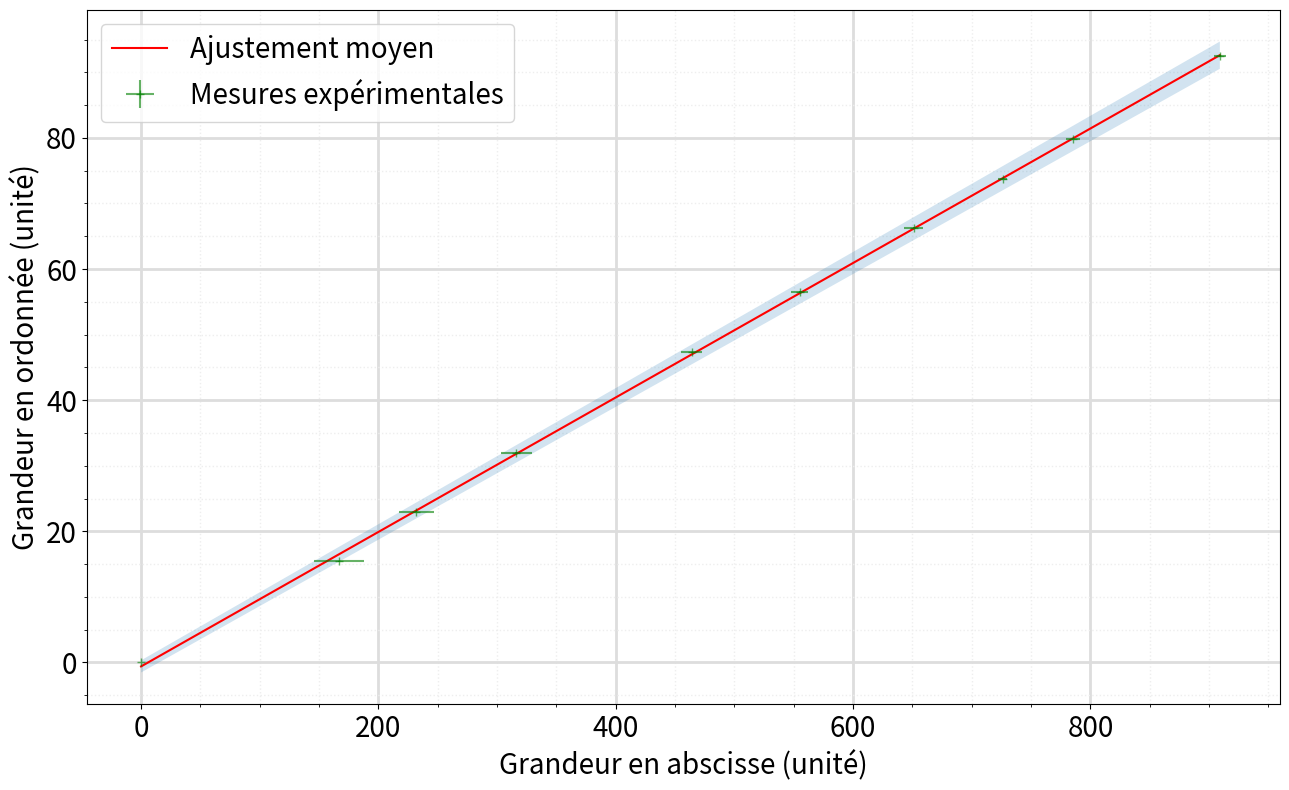

The matplotlib source for this figure:
#!/usr/bin/env python3
# -*- coding: utf-8 -*-
"""
Created on Sat Nov  9 17:20:09 2024

@author: brian
objectifs du TP : 
    - caractériser le bruit du générateur basse fréquence intégré à l'oscilloscope
    - Comprendre et prendre en main un algorithme de monte-carlo
    - mettre en évidence le phénomène de résonance stochastique
"""

# en cas d'erreur mentionnant scipy lors de la première installation, installer scipy en copiant la commande suivante dans la console : pip install scipy
import numpy as np 
import matplotlib.pyplot as plt
from scipy import special
from scipy.optimize import curve_fit


def modele_affine(x, a, b):
    """ Modèle d'ajustement affine
    ATTENTION : il prend en entrée "x" un array numpy et ressort en sortie un array numpy
    Si vous lui donnez pour x une liste b*x la concaténera, pour peu que b soit un entier 
    a est l'odronnée à l'origine et b le coefficient directeur
    """
    return (a+b*x)

#vous pouvez tout à fait, en modifiant ce script, définir un modèle d'ajustement linéaire, supposant donc par défaut que l'ordonnée à l'origine est nulle.


plt.close('all') #On ferme tout graphique précédemment ouvert



fig,ax = plt.subplots(figsize=(13, 8))

verbose = False #permet d'afficher tous les tirages aléatoires sur le graphique, comme sur la première figure de la page 5 du polycopié



x= [0, 167, 232, 316, 464, 555, 651, 726, 785, 909]


deltax=[0,21, 15, 13, 9, 7, 8, 4, 6, 5]
# Delta x donnant l'intervalle de confiance à 95% pour 

y=[0, 15.4, 23, 32, 47.3, 56.5, 66.3, 73.8, 79.9, 92.5]
deltay =[0, 0.1, 0.1, 0.1, 0.1, 0.1, 0.1, 0.1, 0.1, 0.1]



modele = modele_affine #Pour changer le modèle d'ajustement, remplacer modele_affine par le nom de la fonction d'ajustement que vous souhaitez utiliser



# On ajuste la fonction en utilisant curve_fit (minimisation de chi²)


N = int(1e3) #on réalise N tirages aléatoires successifs, avec les N ajustements par minimisation de chi²

parama=[] #liste servant au stockage de a, premier paramètre d'ajustement
paramb=[] #liste servant au stockage de b, deuxième paramètre d'ajustement

for i in range(N):
    xtemp = [x[k]+ np.random.uniform(-deltax[k],deltax[k])for k in range(len(x))]#tirage d'une liste temporaire de valeurs d'abscisse, parmi l'intervalle uniforme donné
    ytemp = [y[k]+ np.random.uniform(-deltay[k],deltay[k])for k in range(len(y))]# idem pour les ordonnées
    
    tempparam, tempcov = curve_fit(modele, xtemp, ytemp) #les paramètres optimaux obtenus par l'algorithme sont stockés dans tempparam.
    #pour changer de modèle d'ajustement, remplacer modele_affine par la fonction que vous souhaitez utiliser pour l'ajustement.
    
    #initial_guess = [1, 1] 
    #tempparam, tempcov = curve_fit(modele, xtemp, ytemp, p0=initial_guess) #Si l'algorithme d'ajustement a du mal à converger, vous pouvez le lancer en lui proposant des conditions initiales
    #manuellement, par essai-erreur en traçant vous-même la courbe que donne la condition initiale, vous pouvez vous approcher de la courbe physique pour
    #faciliter le travail de l'algorithme. Pour utiliser votre condition initiale, décommenter la ligne "initial_guess" et la ligne suivante, et commenter votre ligne réalisant actuellement le curve_fit
    
    parama.append(tempparam[0])#stockage de la valeur 1er paramètre d'ajustement
    paramb.append(tempparam[1])
    
    if verbose : #permet d'afficher tous les tirages aléatoires sur le graphique, comme sur la première figure de la page 5 de l'énoncé
        x_fit = np.linspace(min(x), max(x), 100) #On place 100 points sur l'intervalle sur lequel varie x pour tracer joliement notre ajustement
        y_fit = modele(x_fit, tempparam[0], tempparam[1]) 
        ax.plot(x_fit, y_fit, color="red",alpha=(1/N)*(1+i),)
        ax.scatter(xtemp,ytemp,marker='o', color = 'black', linestyle= '',alpha=1/N*(1+i)) #le tracé des points
        
    

    
ua = np.std(parama) #Calcul de l'écart-type de la distribution obtenue pour a
ub = np.std(paramb)

a = np.mean(parama) #Calcul de la moyenne (l'espérance) de la distribution obtenue pour a
b = np.mean(paramb)


#affichage des résultats à 95%
print("a ={} \u00B1 {}".format(a,2*ua)) 
print("b ={} \u00B1 {}".format(b,2*ub))


x_fit = np.linspace(min(x), max(x), 1000) #On place 1000 points sur l'intervalle sur lequel varie x pour tracer joliement notre ajustement
y_fit = modele(x_fit, a, b) #on calcule les points pour les paramètres a,b moyens que notre méthode de Monte-Carlo suggère


ax.plot(x_fit, y_fit, color="red", label="Ajustement moyen")  #on trace cet "ajustement moyen"
ax.fill_between(x_fit, modele(x_fit, a-2*ua, b-2*ub), modele(x_fit, a+2*ua, b+2*ub), alpha=0.2) #on colorie tous les ajustements appartenant à l'intervalle de paramètres de l'intervalle de confiance pour a et b


ax.errorbar(x,y,xerr=deltax,yerr=deltay,marker='+', color = 'green', linestyle= '',label='Mesures expérimentales',alpha=0.6) #le tracé des points expérimentaux


#si vous n'arrivez pas à faire converger l'ajustement, voici la ligne pour voir à quoi ressemble l'ajustement duquel vous faites partir l'algo
#plt.plot(x_fit, modele(x_fit, initial_guess[0], initial_guess[1]), color="black",linestyle= 'dotted' ,label="Ajustement avec les valeurs de départ")



#Affichage du graphique :
ax.legend(loc='upper left', fontsize=20)#légende des courbes
ax.set_xlabel('Grandeur en abscisse (unité)',fontsize=20)#légende des axes 
ax.set_ylabel('Grandeur en ordonnée (unité)',fontsize=20) 
ax.tick_params(axis='both', which='major', labelsize=20)
ax.tick_params(axis='both', which='minor', labelsize=20)



# Mise en place d'une grille
ax.grid(which='major', color='#DDDDDD', linewidth=2)
ax.grid(which='minor', color='#EEEEEE', linestyle=':', linewidth=1)
# Et on les affiche
ax.minorticks_on()
ax.set_axisbelow(True) 
plt.show()
plt.tight_layout()#mise en forme du graphique
plt.savefig("image_graphique.png")#sauvegarde de votre graphique en .png




